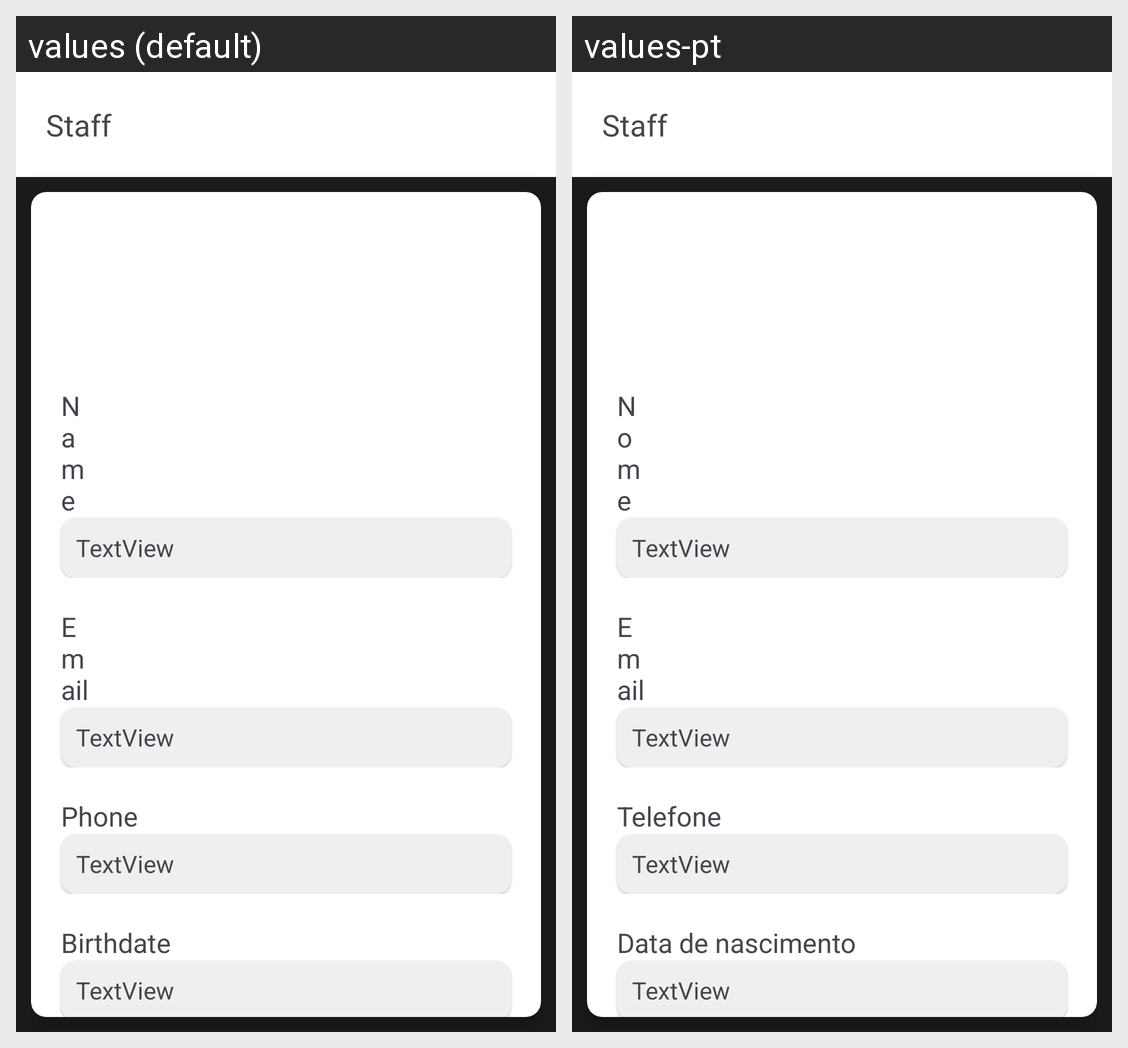

The same Android screen rendered under two of its app's locales, left to right. List the strings drawn on it with the default value and each locale's translation.
Android screen res/layout/activity_staff_perfil.xml rendered under 2 locales, left to right: values (default), values-pt. Device: Nexus 5 (rendered at 1080×1920; each locale shown at half size, 540×960, under a caption strip naming it); theme Theme.SquadHub.
Strings drawn on this screen, with the default value and each locale's value (text and hints the layout hard-codes, and strings that could not be matched under every locale, appear in the picture but are not listed):

staffTitle
  values: Staff
  values-pt: Staff  [not translated; the default value is used]

coach_name
  values: Name
  values-pt: Nome

coach_email
  values: Email
  values-pt: Email  [not translated; the default value is used]

coach_phone
  values: Phone
  values-pt: Telefone

coach_birthdate
  values: Birthdate
  values-pt: Data de nascimento
